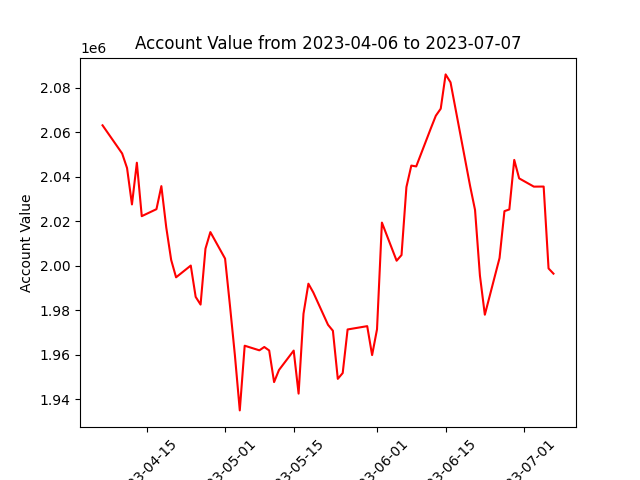

Values plotted in this chart, from the file beside it:
datadate, account_value
20230406, 2063121
20230410, 2050458
20230411, 2043905
20230412, 2027560
20230413, 2046308
20230414, 2022284
20230417, 2025423
20230418, 2035780
20230419, 2017194
20230420, 2002610
20230421, 1994785
20230424, 2000072
20230425, 1985991
20230426, 1982525
20230427, 2007665
20230428, 2015118
20230501, 2003195
20230502, 1981998
20230503, 1959830
20230504, 1934953
20230505, 1964035
20230508, 1961958
20230509, 1963461
20230510, 1961895
20230511, 1947678
20230512, 1953123
20230515, 1961846
20230516, 1942494
20230517, 1978410
20230518, 1991916
20230519, 1987986
20230522, 1973447
20230523, 1970762
20230524, 1949135
20230525, 1951746
20230526, 1971343
20230530, 1972831
20230531, 1959807
20230601, 1971412
20230602, 2019389
20230605, 2002252
20230606, 2004789
20230607, 2035365
20230608, 2045016
20230609, 2044649
20230612, 2061864
20230613, 2067436
20230614, 2070601
20230615, 2086015
20230616, 2082431
20230620, 2035765
20230621, 2025085
20230622, 1995522
20230623, 1977964
20230626, 2003460
20230627, 2024529
20230628, 2025313
20230629, 2047577
20230630, 2039273
20230703, 2035557
... 3 more rows
